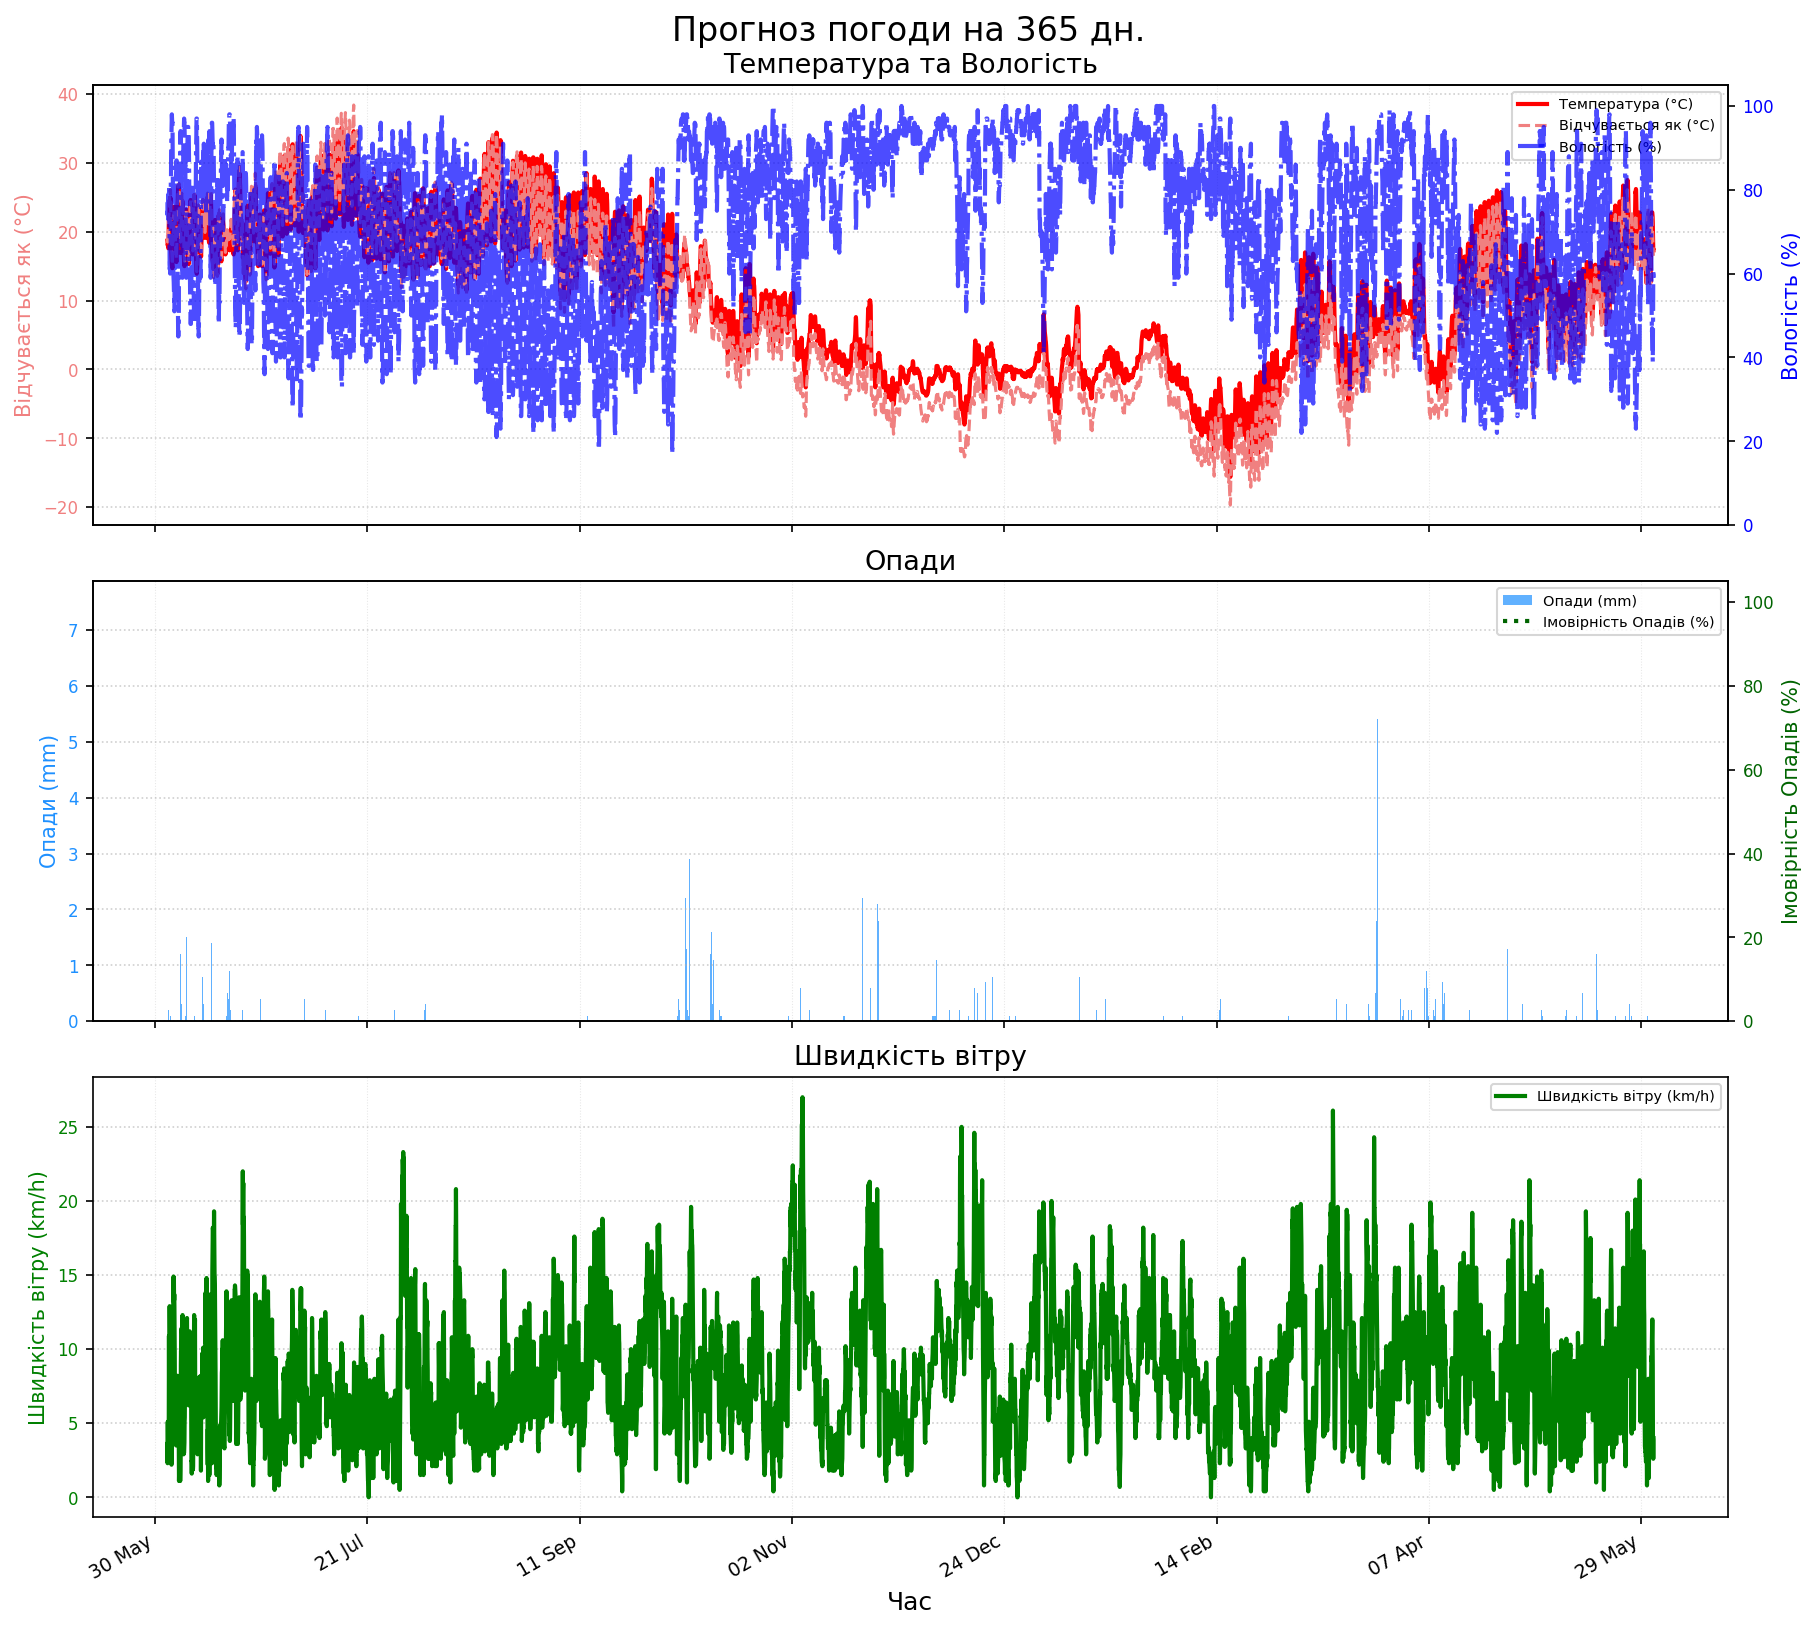

The table this chart was drawn from, first rows:
time, temperature_2m, relative_humidity_2m, apparent_temperature, precipitation_probability, precipitation, wind_speed_10m, wind_direction_10m
2024-06-02 00:00:00, 18.70, 75, 19.50, , 0.00, 3.60, 90
2024-06-02 01:00:00, 18.40, 74, 19.20, , 0.00, 2.30, 129
2024-06-02 02:00:00, 18.00, 77, 18.50, , 0.00, 5.10, 98
2024-06-02 03:00:00, 18.20, 74, 18.80, , 0.10, 3.60, 135
2024-06-02 04:00:00, 18.10, 73, 18.60, , 0.00, 3.30, 167
2024-06-02 05:00:00, 17.60, 76, 18.20, , 0.10, 3.40, 122
2024-06-02 06:00:00, 17.70, 79, 18.60, , 0.20, 2.60, 146
2024-06-02 07:00:00, 19.50, 75, 20.70, , 0.00, 3.50, 156
2024-06-02 08:00:00, 21.00, 73, 22.20, , 0.00, 5.50, 169
2024-06-02 09:00:00, 21.60, 74, 22.40, , 0.00, 10.90, 197
2024-06-02 10:00:00, 21.00, 81, 22.70, , 0.10, 7.00, 215
2024-06-02 11:00:00, 21.70, 78, 23.10, , 0.00, 9.60, 214
2024-06-02 12:00:00, 23.10, 70, 24.60, , 0.00, 9.70, 202
2024-06-02 13:00:00, 24.30, 62, 25.20, , 0.00, 12.90, 203
2024-06-02 14:00:00, 24.60, 61, 25.20, , 0.20, 11.40, 208
2024-06-02 15:00:00, 24.50, 63, 25.50, , 0.60, 10.10, 207
2024-06-02 16:00:00, 24.90, 60, 26.00, , 0.00, 8.70, 210
2024-06-02 17:00:00, 24.40, 65, 25.70, , 0.10, 9.60, 214
2024-06-02 18:00:00, 24.90, 61, 26.10, , 0.10, 8.10, 201
2024-06-02 19:00:00, 23.90, 64, 25.00, , 0.10, 8.40, 211
2024-06-02 20:00:00, 20.30, 83, 21.30, , 0.90, 11.40, 252
2024-06-02 21:00:00, 19.10, 83, 20.30, , 0.10, 6.00, 245
2024-06-02 22:00:00, 17.80, 90, 19.30, , 0.00, 4.00, 265
2024-06-02 23:00:00, 17.00, 92, 18.60, , 0.00, 2.30, 288
2024-06-03 00:00:00, 16.30, 93, 17.70, , 0.00, 2.20, 180
2024-06-03 01:00:00, 15.60, 97, 17.00, , 0.00, 2.60, 196
2024-06-03 02:00:00, 15.30, 98, 16.40, , 0.00, 3.50, 204
2024-06-03 03:00:00, 15.00, 97, 15.90, , 0.00, 4.30, 222
2024-06-03 04:00:00, 15.00, 96, 15.70, , 0.00, 4.80, 222
2024-06-03 05:00:00, 14.70, 97, 15.20, , 0.00, 5.90, 223
2024-06-03 06:00:00, 15.30, 95, 15.90, , 0.00, 5.90, 232
2024-06-03 07:00:00, 16.80, 88, 17.30, , 0.00, 7.40, 241
2024-06-03 08:00:00, 18.40, 80, 18.80, , 0.00, 8.90, 243
2024-06-03 09:00:00, 19.20, 75, 19.40, , 0.00, 9.60, 236
2024-06-03 10:00:00, 20.40, 66, 19.80, , 0.00, 12.50, 237
2024-06-03 11:00:00, 20.80, 60, 19.50, , 0.00, 14.40, 238
2024-06-03 12:00:00, 21.40, 59, 20.10, , 0.00, 14.90, 238
2024-06-03 13:00:00, 22.50, 58, 22.40, , 0.00, 13.20, 227
2024-06-03 14:00:00, 22.70, 56, 22.00, , 0.00, 14.80, 241
2024-06-03 15:00:00, 23.50, 54, 23.00, , 0.00, 13.30, 237
2024-06-03 16:00:00, 23.40, 53, 22.40, , 0.00, 13.70, 243
2024-06-03 17:00:00, 23.60, 51, 22.60, , 0.00, 12.90, 247
2024-06-03 18:00:00, 22.90, 57, 22.50, , 0.00, 11.30, 248
2024-06-03 19:00:00, 22.50, 57, 22.20, , 0.00, 9.80, 246
2024-06-03 20:00:00, 21.20, 64, 21.60, , 0.00, 6.00, 237
2024-06-03 21:00:00, 19.70, 72, 20.60, , 0.00, 3.90, 214
2024-06-03 22:00:00, 18.60, 75, 19.40, , 0.00, 3.90, 214
2024-06-03 23:00:00, 17.90, 76, 18.40, , 0.00, 4.40, 215
2024-06-04 00:00:00, 17.20, 80, 17.80, , 0.00, 4.10, 218
2024-06-04 01:00:00, 16.80, 80, 17.20, , 0.00, 4.60, 219
2024-06-04 02:00:00, 16.40, 83, 16.80, , 0.00, 4.40, 215
2024-06-04 03:00:00, 16.20, 84, 16.80, , 0.00, 3.50, 204
2024-06-04 04:00:00, 15.80, 85, 16.30, , 0.00, 3.50, 204
2024-06-04 05:00:00, 15.60, 87, 16.10, , 0.00, 3.90, 214
2024-06-04 06:00:00, 16.20, 87, 17.00, , 0.00, 3.70, 209
2024-06-04 07:00:00, 17.10, 86, 18.10, , 0.00, 3.70, 209
2024-06-04 08:00:00, 18.10, 85, 19.40, , 0.00, 3.80, 221
2024-06-04 09:00:00, 20.40, 76, 21.80, , 0.00, 4.60, 231
2024-06-04 10:00:00, 22.30, 69, 23.50, , 0.00, 6.60, 241
2024-06-04 11:00:00, 22.80, 64, 23.50, , 0.00, 8.20, 241
... 8,676 more rows
